Run: headless pygame with SDL's dummy video driver; simulated clock (each Clock.tick advances the game by its frame time, no real sleeping); random seed 0; keys injected as events and as key.get_pressed() state; no mouse input.
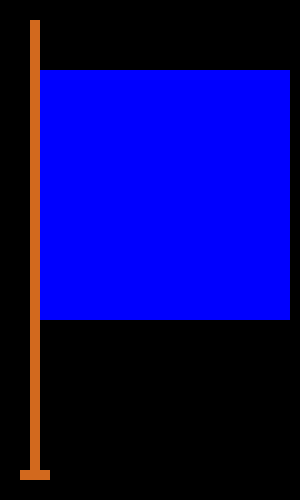
Frame 1 of 4 · flips 1–60 · no input
Frame 2 of 4 · flips 61–180 · tapped SPACE, RETURN · held RIGHT (→), D · screen unchanged from frame 1, image omitted
Frame 3 of 4 · flips 181–300 · held DOWN (↓), S · screen unchanged from frame 2, image omitted
Frame 4 of 4 · flips 301–420 · held LEFT (←), A, UP (↑), W · screen unchanged from frame 3, image omitted

The pygame program that drew these frames:

import pygame


pygame.init()
screen = pygame.display.set_mode((300, 500))

pygame.draw.rect(screen, pygame.Color("#D2691E"), [(30, 20), (10, 450)])
pygame.draw.rect(screen, pygame.Color("#D2691E"), [(20, 470), (30, 10)])
# with error
pygame.draw.rect(screen, pygame.Color("blue"), [(40, 70), (250, 250)])

while pygame.event.wait().type != pygame.QUIT:
    pygame.display.flip()

pygame.quit()
